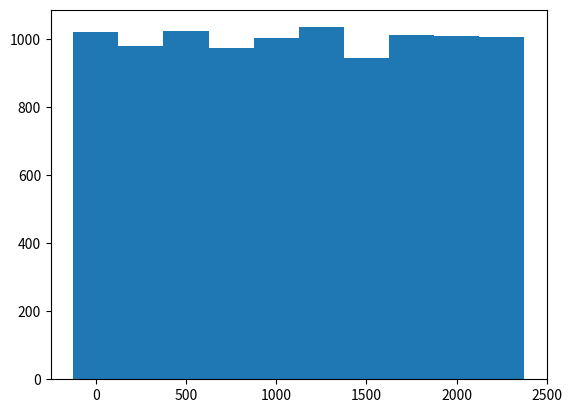

Recreate this plot in Python.
import matplotlib.pyplot as plt
import math

M=5
maxLen=10000

def frac(num):
    return math.modf(num)[0]

def randomNew(previous):
    return frac(previous*M)

def getNewArr(num):
    result=[]
    while num not in result and len(result) < maxLen:
        result.append(num)
        num = randomNew(num)
    return result

def makeArrToDraw(fullArr):
    result = [0,0,0,0,0,0,0,0,0,0]
    for num in fullArr:
        i =math.trunc(num*10)
        result[i]+=1
    print(result)
    return result

def drawHist(arr):
    osx=makeArrToDraw(arr)
    osy=[0, 250, 500, 750, 1000, 1250, 1500, 1750, 2000, 2250]
    width = 250
    plt.bar(osy, osx, width)
    plt.show()

R0=0.12341512312451
randArr = getNewArr(R0)
drawHist(randArr)

